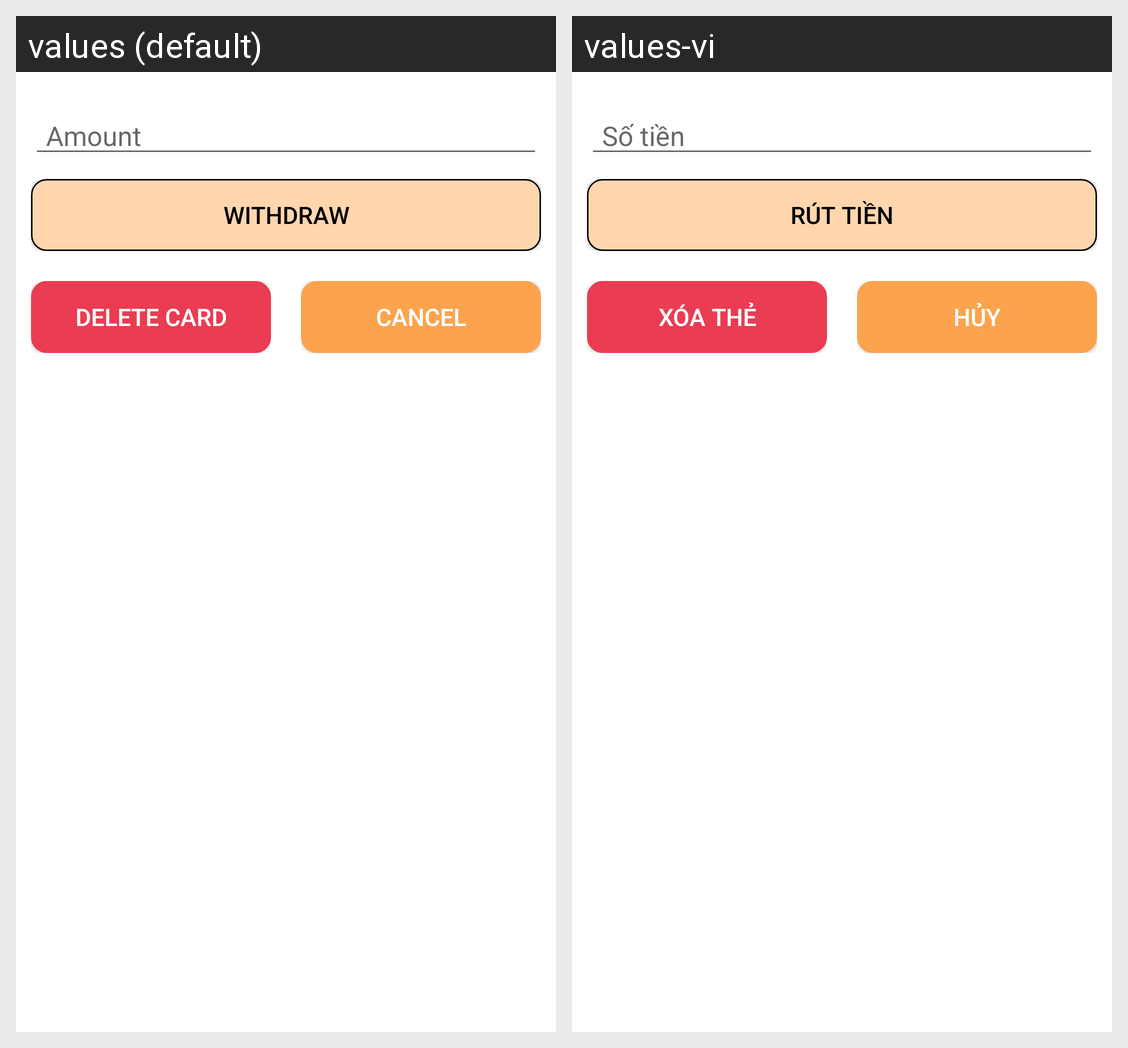

Locale-by-locale string values for the Android screen shown in this grid:
Android screen res/layout/dialog_wallet_data.xml rendered under 2 locales, left to right: values (default), values-vi. Device: Nexus 5 (rendered at 1080×1920; each locale shown at half size, 540×960, under a caption strip naming it); theme FullScreenTheme.
Strings drawn on this screen, with the default value and each locale's value (text and hints the layout hard-codes, and strings that could not be matched under every locale, appear in the picture but are not listed):

amount
  values: Amount
  values-vi: Số tiền

withdraw
  values: Withdraw
  values-vi: Rút tiền

delete
  values: Delete card
  values-vi: Xóa thẻ

cancel
  values: Cancel
  values-vi: Hủy
